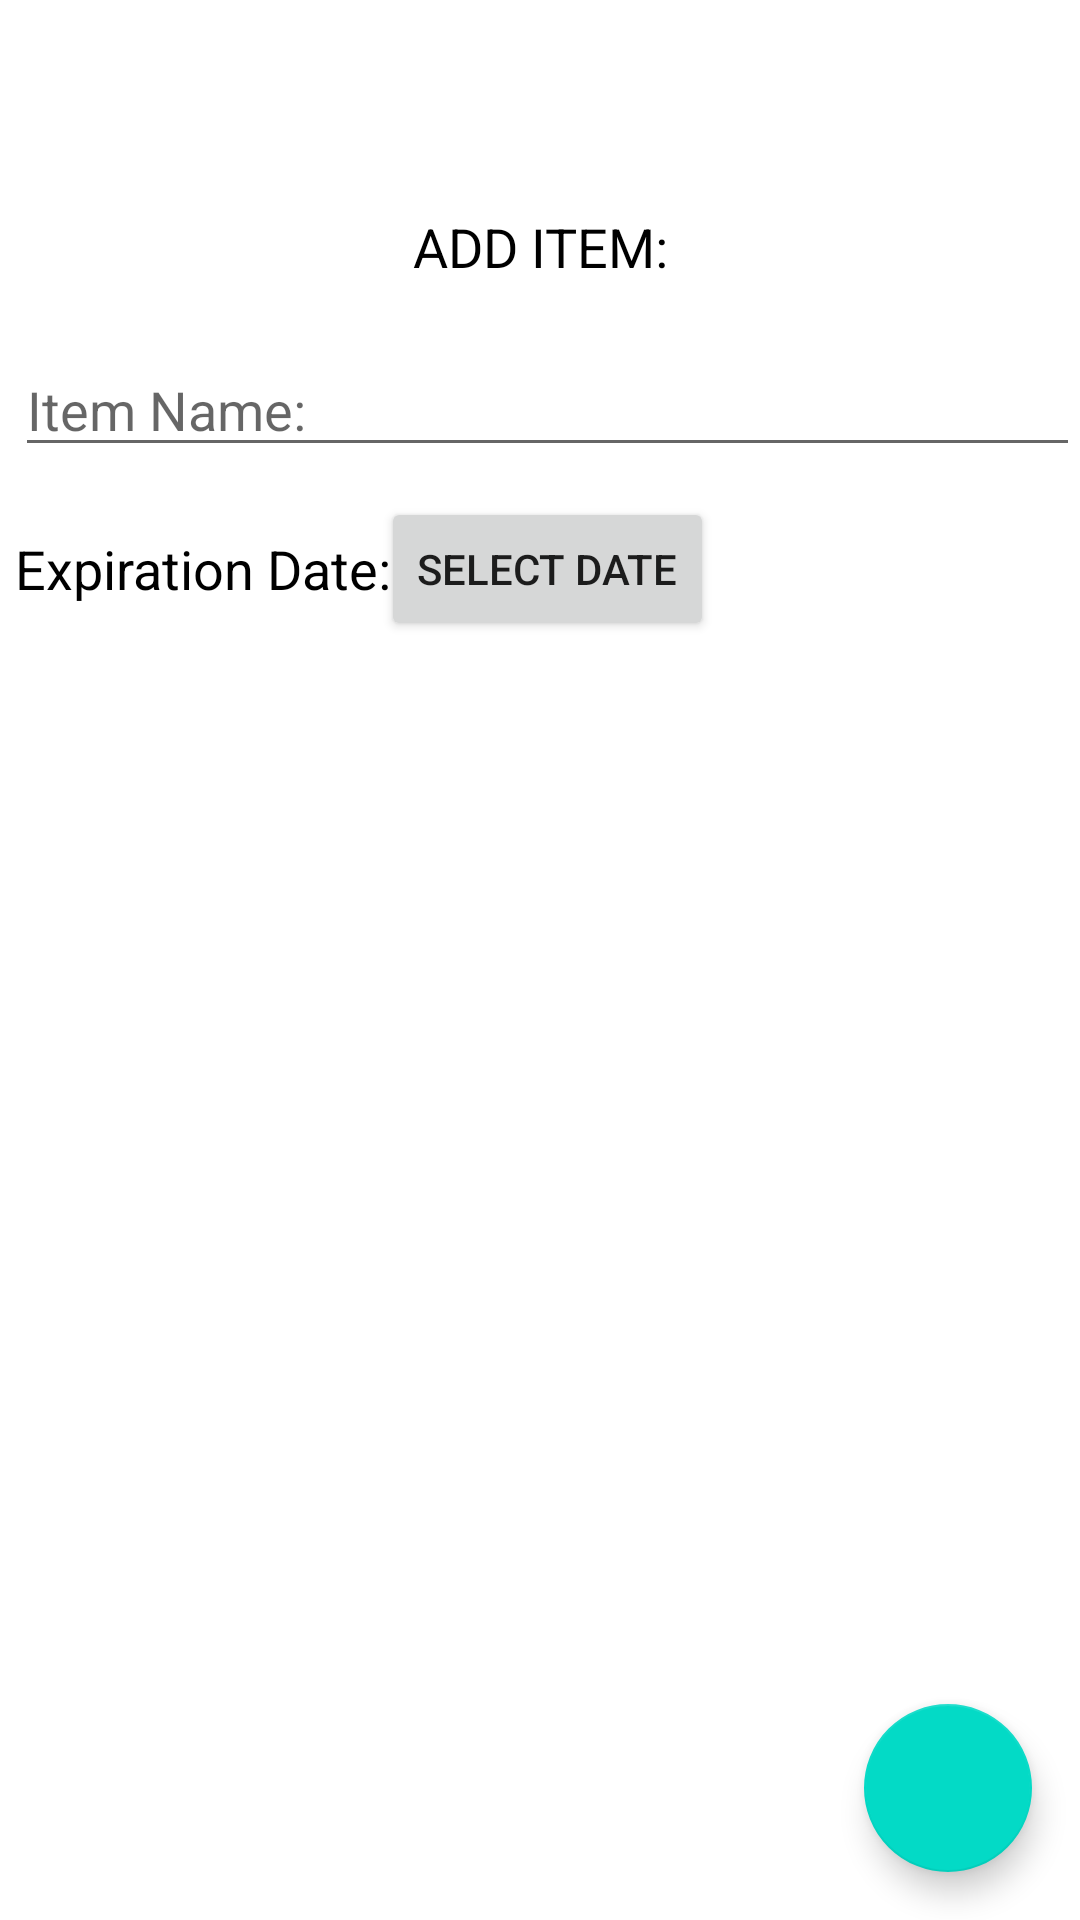

Layout XML and referenced resources for this Android screen:
<!-- AndroidManifest.xml: application theme AppTheme -->
<!-- res/layout/activity_add_info.xml -->
<?xml version="1.0" encoding="utf-8"?>
<RelativeLayout xmlns:android="http://schemas.android.com/apk/res/android"
    xmlns:app="http://schemas.android.com/apk/res-auto"
    xmlns:tools="http://schemas.android.com/tools"
    android:layout_width="match_parent"
    android:layout_height="match_parent"
    tools:context=".AddInfo">

    <LinearLayout
        android:layout_width="match_parent"
        android:layout_height="match_parent"
        android:orientation="vertical">

        <TextView
            android:id="@+id/title"
            android:layout_width="match_parent"
            android:layout_height="wrap_content"
            android:layout_marginLeft="0dp"
            android:layout_marginTop="70dp"
            android:gravity="center"
            android:text="ADD ITEM:"
            android:textColor="?attr/colorOnBackground"
            android:textSize="18sp" />

        <EditText
            android:id="@+id/itemName"
            android:layout_width="match_parent"
            android:layout_height="wrap_content"
            android:layout_marginLeft="5dp"
            android:layout_marginTop="20dp"
            android:ems="10"
            android:inputType="textPersonName"
            android:hint="Item Name:" />

        <FrameLayout
            android:layout_width="match_parent"
            android:layout_height="match_parent"
            android:layout_marginLeft="5dp"
            android:layout_marginTop="10dp">

            <TextView
                android:id="@+id/expDateInput"
                android:layout_width="133dp"
                android:layout_height="48dp"
                android:ems="10"
                android:gravity="center_vertical"
                android:text="Expiration Date:"
                android:textColor="?attr/colorOnBackground"
                android:textSize="18sp" />

            <Button
                android:id="@+id/clickDate"
                android:layout_width="wrap_content"
                android:layout_height="wrap_content"
                android:layout_gravity="center_horizontal"
                android:text="Select Date" />

            <com.google.android.material.floatingactionbutton.FloatingActionButton
                android:id="@+id/enterItem"
                android:layout_width="wrap_content"
                android:layout_height="wrap_content"
                android:layout_gravity="bottom|right"
                android:layout_margin="16dp"
                android:onClick="addItemToDB"
                app:srcCompat="@drawable/ic_done"/>

        </FrameLayout>

    </LinearLayout>

</RelativeLayout>
<!-- resources referenced by this layout -->
<resources>
  <style name="AppTheme" parent="Theme.MaterialComponents.DayNight.DarkActionBar">
          
          <item name="colorPrimary">@color/colorPrimary</item>
          <item name="colorPrimaryDark">@color/colorPrimaryDark</item>
          <item name="colorAccent">@color/colorAccent</item>
          <item name="actionBarTheme">@style/Theme.MaterialComponents.DayNight.Bridge</item>
      </style>
  <color name="colorPrimary">#00A896</color>
  <color name="colorPrimaryDark">#028090</color>
  <color name="colorAccent">#3397C2</color>
</resources>
